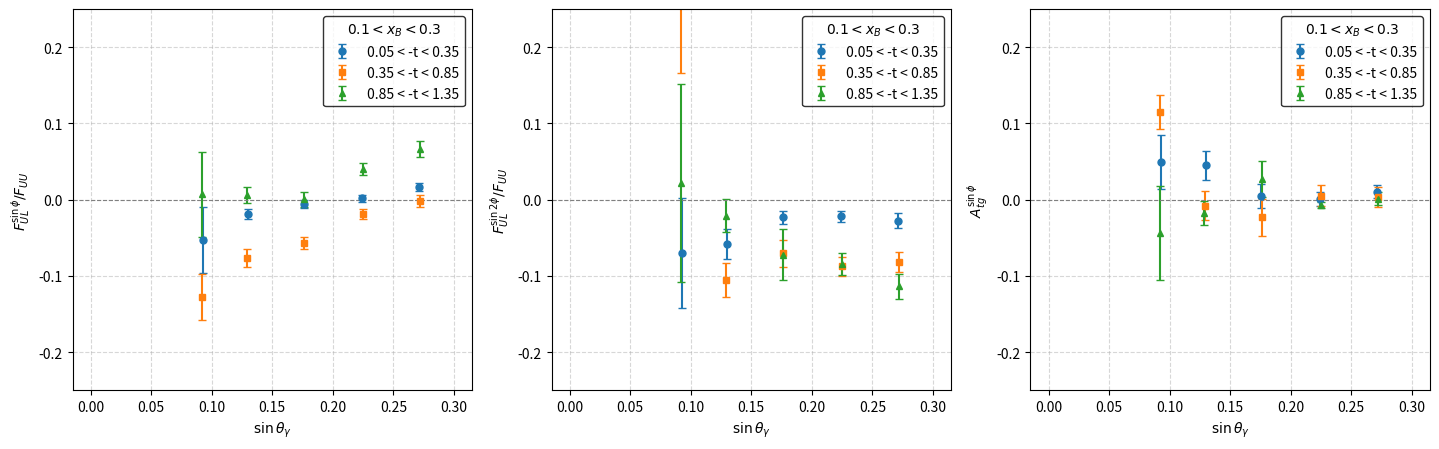

Write the Python code that produced this figure.
#!/usr/bin/env python3
# -*- coding: utf-8 -*-

"""
Cross-check plot (1×3):
  Left   : F_UL^{sin(phi)}/F_UU  vs  sin(theta_gamma)
  Middle : F_UL^{sin(2phi)}/F_UU vs  sin(theta_gamma)
  Right  : A_tg^{sin(phi)}       vs  sin(theta_gamma)

Y-axes standardized to [-0.25, 0.25] with a thin dashed gray y=0 line.

Output:
  output/enpi+/sinthetagamma_harut_cross_check.pdf
"""

import os
import matplotlib.pyplot as plt

# ─────────────────────────────────────────────────────────────────────
# Input data: (x = sin(theta_gamma), y, err)
# ─────────────────────────────────────────────────────────────────────
# Left panel (AUL sinφ)
AULsinphi_h1 = [
    (0.092612812, -0.052871958, 0.043540426),
    (0.130241094, -0.019239326, 0.006427457),
    (0.175812177, -0.005511188, 0.005219611),
    (0.224199380,  0.001744197, 0.004392396),
    (0.271114953,  0.016805510, 0.005184247),
]
AULsinphi_h2 = [
    (0.092183435, -0.128052544, 0.030232566),
    (0.128957361, -0.076749577, 0.011913601),
    (0.176173908, -0.056635366, 0.008055780),
    (0.224994591, -0.019165618, 0.006426446),
    (0.271997590, -0.001764200, 0.007751942),
]
AULsinphi_h3 = [
    (0.092105726,  0.007148937, 0.055761073),
    (0.128731779,  0.006518379, 0.010708090),
    (0.175886625,  0.000708323, 0.009987674),
    (0.224624894,  0.040006724, 0.007578386),
    (0.271768931,  0.066407147, 0.010135559),
]

# Middle panel (AUL sin2φ)
AULsin2phi_h1 = [
    (0.092612812, -0.069683110, 0.071661373),
    (0.130241094, -0.057887185, 0.019352245),
    (0.175812177, -0.023098918, 0.008888072),
    (0.224199380, -0.021983563, 0.007592150),
    (0.271114953, -0.027256545, 0.010393592),
]
AULsin2phi_h2 = [
    (0.092183435,  0.292095704, 0.126174746),
    (0.128957361, -0.105595299, 0.022410160),
    (0.176173908, -0.070311525, 0.017466723),
    (0.224994591, -0.087189004, 0.012293623),
    (0.271997590, -0.081677540, 0.013565507),
]
AULsin2phi_h3 = [
    (0.092105726,  0.021877622, 0.130314600),
    (0.128731779, -0.020769192, 0.021187657),
    (0.175886625, -0.072040283, 0.033027682),
    (0.224624894, -0.084214169, 0.014214842),
    (0.271768931, -0.113232832, 0.016407114),
]

# Right panel (A_tg sinφ)
ATGsinphi_h1 = [
    (0.092612812,  0.049201099, 0.035113873),
    (0.130241094,  0.044869614, 0.019217713),
    (0.175812177,  0.005290574, 0.015876026),
    (0.224199380,  0.001368505, 0.009006246),
    (0.271114953,  0.010644864, 0.008452191),
]
ATGsinphi_h2 = [
    (0.092183435,  0.114796057, 0.022594542),
    (0.128957361, -0.007801625, 0.018673315),
    (0.176173908, -0.023095460, 0.024630955),
    (0.224994591,  0.005236748, 0.013931279),
    (0.271997590,  0.002978469, 0.013140461),
]
ATGsinphi_h3 = [
    (0.092105726, -0.043533569, 0.062025788),
    (0.128731779, -0.017256251, 0.015421493),
    (0.175886625,  0.027435918, 0.023630164),
    (0.224624894, -0.006292719, 0.003934911),
    (0.271768931,  0.001489976, 0.009015100),
]

# ─────────────────────────────────────────────────────────────────────
# Plotting
# ─────────────────────────────────────────────────────────────────────
def unzip(triples):
    x = [t[0] for t in triples]
    y = [t[1] for t in triples]
    e = [t[2] for t in triples]
    return x, y, e

def main():
    # Style knobs
    ylims = (-0.25, 0.25)
    xlabel = r"$\sin\theta_\gamma$"
    left_ylabel   = r"$F_{UL}^{\sin\phi}/F_{UU}$"
    middle_ylabel = r"$F_{UL}^{\sin2\phi}/F_{UU}$"
    right_ylabel  = r"$A_{tg}^{\sin\phi}$"

    # Legend mapping (order matters)
    series = [
        ("0.05 < -t < 0.35", "o", "tab:blue"),
        ("0.35 < -t < 0.85", "s", "tab:orange"),
        ("0.85 < -t < 1.35", "^", "tab:green"),
    ]
    legend_title = r"$0.1 < x_{B} < 0.3$"

    # Gather x-range across all panels for a pleasant shared xlim
    all_x = []
    for block in (AULsinphi_h1, AULsinphi_h2, AULsinphi_h3,
                  AULsin2phi_h1, AULsin2phi_h2, AULsin2phi_h3,
                  ATGsinphi_h1, ATGsinphi_h2, ATGsinphi_h3):
        all_x.extend([t[0] for t in block])
    xmin, xmax = 0, 0.3
    pad = 0.05 * (xmax - xmin if xmax > xmin else 0.05)
    xlims = (xmin - pad, xmax + pad)

    fig, axes = plt.subplots(1, 3, figsize=(14.5, 4.6), sharex=True)
    axL, axM, axR = axes

    # ---- Left: AUL sinφ ----
    for (lab, mkr, clr), data in zip(series, [AULsinphi_h1, AULsinphi_h2, AULsinphi_h3]):
        x, y, e = unzip(data)
        axL.errorbar(x, y, yerr=e, fmt=mkr, color=clr, ecolor=clr,
                     capsize=3, markersize=5.0, linestyle="None", label=lab)
    axL.set(xlim=xlims, ylim=ylims, xlabel=xlabel, ylabel=left_ylabel)
    axL.axhline(0, color="gray", linestyle="--", linewidth=0.8)
    axL.grid(True, linestyle="--", alpha=0.5)
    axL.legend(frameon=True, edgecolor="black", fontsize=10, title=legend_title)

    # ---- Middle: AUL sin2φ ----
    for (lab, mkr, clr), data in zip(series, [AULsin2phi_h1, AULsin2phi_h2, AULsin2phi_h3]):
        x, y, e = unzip(data)
        axM.errorbar(x, y, yerr=e, fmt=mkr, color=clr, ecolor=clr,
                     capsize=3, markersize=5.0, linestyle="None", label=lab)
    axM.set(xlim=xlims, ylim=ylims, xlabel=xlabel, ylabel=middle_ylabel)
    axM.axhline(0, color="gray", linestyle="--", linewidth=0.8)
    axM.grid(True, linestyle="--", alpha=0.5)
    axM.legend(frameon=True, edgecolor="black", fontsize=10, title=legend_title)

    # ---- Right: A_tg sinφ ----
    for (lab, mkr, clr), data in zip(series, [ATGsinphi_h1, ATGsinphi_h2, ATGsinphi_h3]):
        x, y, e = unzip(data)
        axR.errorbar(x, y, yerr=e, fmt=mkr, color=clr, ecolor=clr,
                     capsize=3, markersize=5.0, linestyle="None", label=lab)
    axR.set(xlim=xlims, ylim=ylims, xlabel=xlabel, ylabel=right_ylabel)
    axR.axhline(0, color="gray", linestyle="--", linewidth=0.8)
    axR.grid(True, linestyle="--", alpha=0.5)
    axR.legend(frameon=True, edgecolor="black", fontsize=10, title=legend_title)

    fig.tight_layout()

    out_dir = os.path.join("output", "enpi+")
    os.makedirs(out_dir, exist_ok=True)
    out_path = os.path.join(out_dir, "sinthetagamma_harut_cross_check.pdf")
    plt.savefig(out_path)
    plt.close(fig)
    print(f"Saved: {out_path}")

if __name__ == "__main__":
    main()
